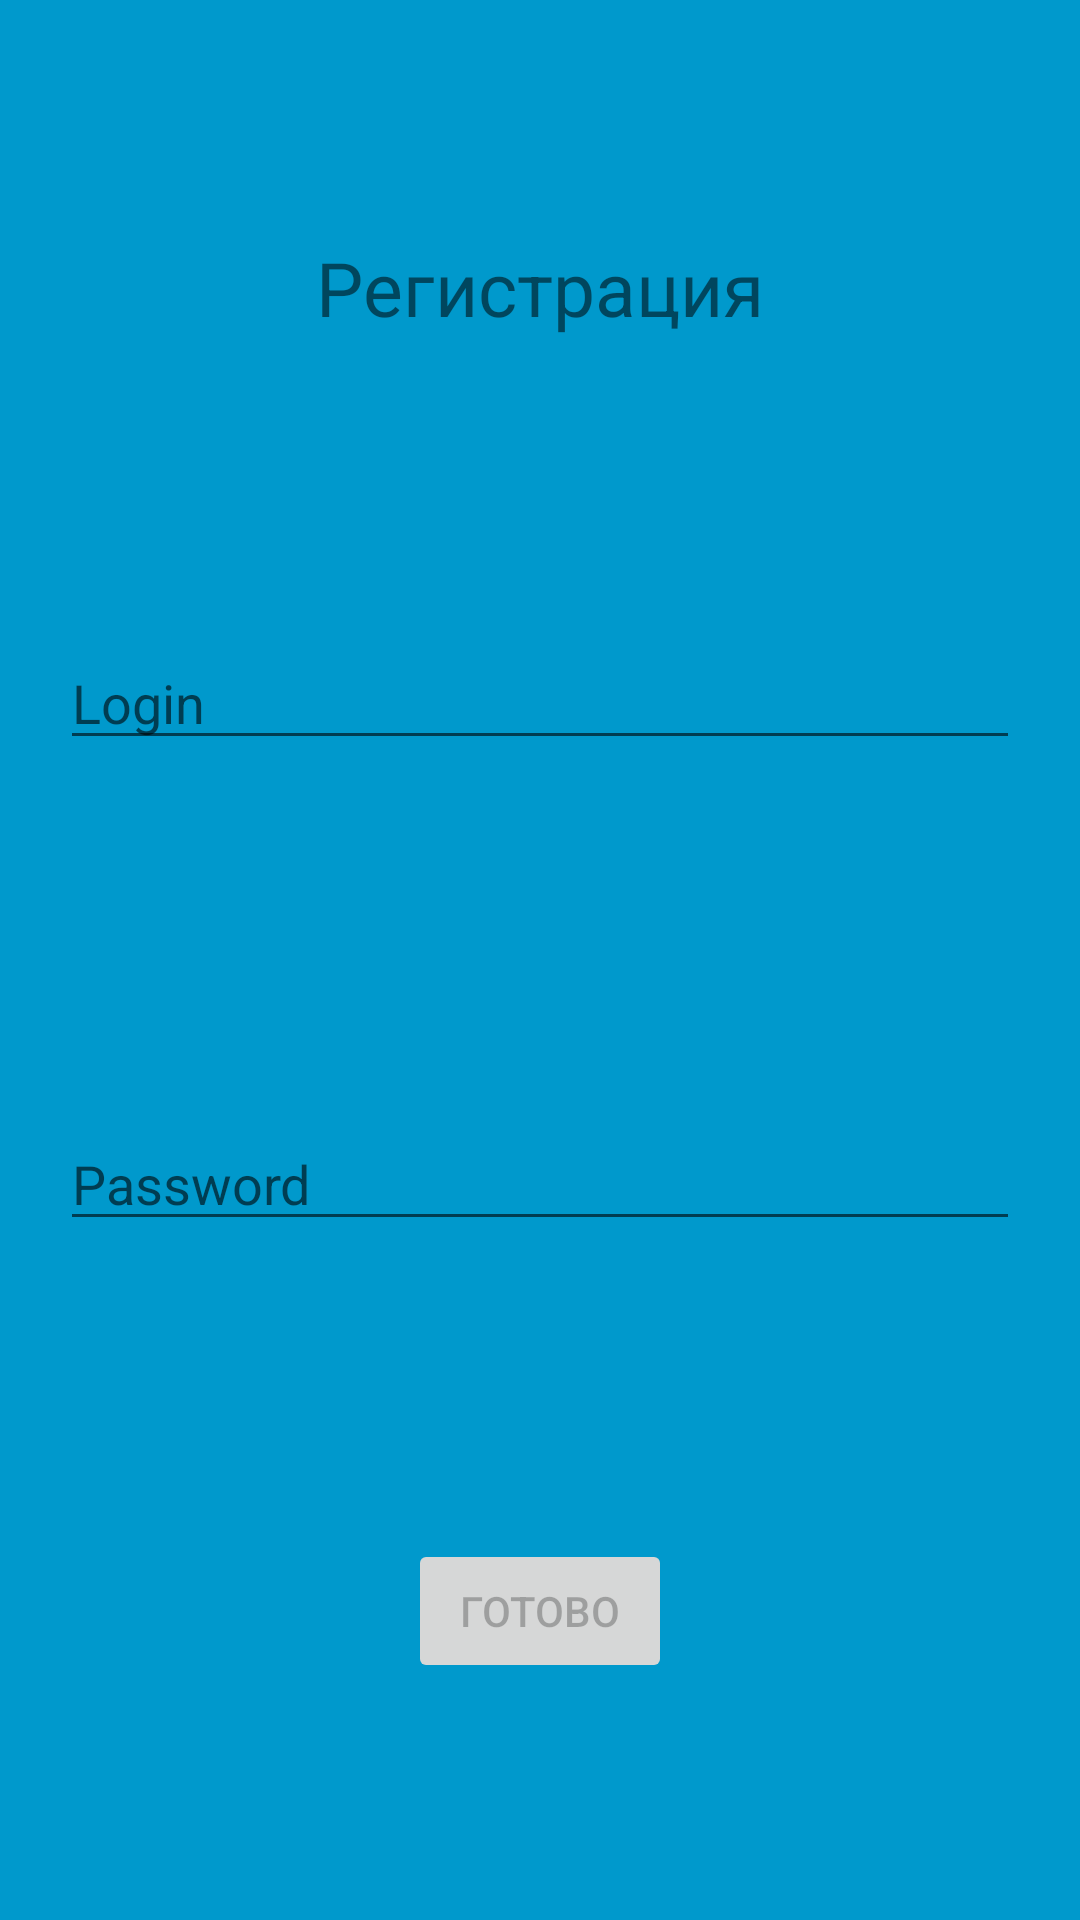

Layout XML and referenced resources for this Android screen:
<!-- AndroidManifest.xml: application theme Theme.ProgAyimApp -->
<!-- res/layout/fragment2.xml -->
<?xml version="1.0" encoding="utf-8"?>
<androidx.constraintlayout.widget.ConstraintLayout xmlns:android="http://schemas.android.com/apk/res/android"
    android:layout_width="match_parent"
    android:layout_height="match_parent"
    android:background="@android:color/holo_blue_dark"
    xmlns:app="http://schemas.android.com/apk/res-auto">

    <androidx.appcompat.widget.AppCompatTextView
        android:id="@+id/txt"
        android:layout_width="wrap_content"
        android:layout_height="wrap_content"
        android:text="Регистрация"
        android:textSize="25sp"
        app:layout_constraintTop_toTopOf="parent"
        app:layout_constraintStart_toStartOf="parent"
        app:layout_constraintEnd_toEndOf="parent"
        app:layout_constraintBottom_toTopOf="@+id/editLog"
        />

    <androidx.appcompat.widget.AppCompatEditText
        android:id="@+id/editLog"
        android:layout_width="match_parent"
        android:layout_height="wrap_content"
        android:hint="Login"
        android:layout_margin="20dp"
        android:inputType="textEmailAddress"
        android:lines="1"
        app:layout_constraintTop_toBottomOf="@+id/txt"
        app:layout_constraintEnd_toEndOf="parent"
        app:layout_constraintStart_toStartOf="parent"
        app:layout_constraintBottom_toTopOf="@+id/editPass"
        />

    <androidx.appcompat.widget.AppCompatEditText
        android:id="@+id/editPass"
        android:layout_width="match_parent"
        android:layout_height="wrap_content"
        android:layout_margin="20dp"
        android:hint="Password"
        android:lines="1"
        android:inputType="numberPassword"
        app:layout_constraintTop_toBottomOf="@+id/editLog"
        app:layout_constraintEnd_toEndOf="parent"
        app:layout_constraintStart_toStartOf="parent"
        app:layout_constraintBottom_toTopOf="@+id/btn"
        />

    <androidx.appcompat.widget.AppCompatButton
        android:id="@+id/btn"
        android:layout_width="wrap_content"
        android:layout_height="wrap_content"
        android:text="Готово"
        android:enabled="false"
        app:layout_constraintTop_toBottomOf="@+id/editPass"
        app:layout_constraintEnd_toEndOf="parent"
        app:layout_constraintStart_toStartOf="parent"
        app:layout_constraintBottom_toBottomOf="parent"
        />

</androidx.constraintlayout.widget.ConstraintLayout>
<!-- resources referenced by this layout -->
<resources>
  <style name="Theme.ProgAyimApp" parent="Theme.MaterialComponents.DayNight.DarkActionBar">
          
          <item name="colorPrimary">@color/purple_500</item>
          <item name="colorPrimaryVariant">@color/purple_700</item>
          <item name="colorOnPrimary">@color/white</item>
          
          <item name="colorSecondary">@color/teal_200</item>
          <item name="colorSecondaryVariant">@color/teal_700</item>
          <item name="colorOnSecondary">@color/black</item>
          
          <item name="android:statusBarColor" tools:targetApi="l">?attr/colorPrimaryVariant</item>
          
      </style>
  <!-- not gathered from this repository: default colours our renderer supplied (Android Studio template values) -->
  <color name="purple_500">#FF6200EE</color>
  <color name="purple_700">#FF3700B3</color>
  <color name="teal_200">#FF03DAC5</color>
  <color name="teal_700">#FF018786</color>
  <color name="black">#FF000000</color>
  <color name="white">#FFFFFFFF</color>
</resources>
